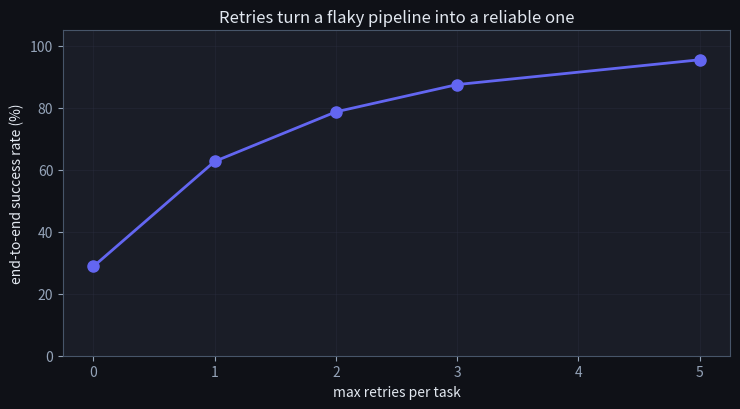
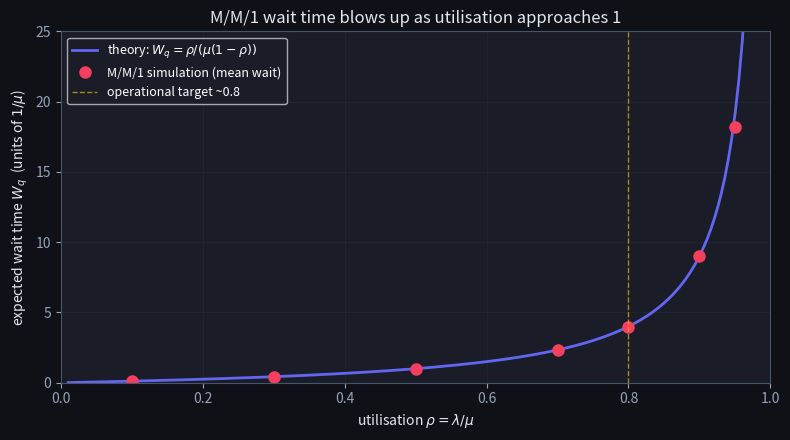
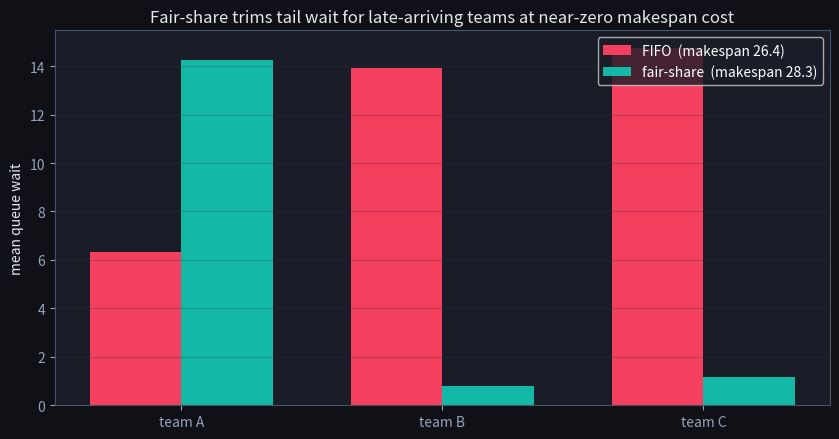

Write Python code to recreate these figures, in order. (Note: this script raises an exception after producing the figures.)
import numpy as np
import matplotlib.pyplot as plt
from collections import defaultdict, deque

# Dark style matching the site theme.
plt.style.use('dark_background')
plt.rcParams.update({
    'axes.edgecolor': '#475569',
    'axes.labelcolor': '#e2e8f0',
    'xtick.color': '#94a3b8',
    'ytick.color': '#94a3b8',
    'axes.titlecolor': '#e2e8f0',
    'figure.facecolor': '#0f1117',
    'axes.facecolor': '#1a1d27',
    'grid.color': '#2e3347',
    'savefig.facecolor': '#0f1117',
})
BRAND = '#6366f1'
TEAL = '#14b8a6'
ROSE = '#f43f5e'
YELLOW = '#eab308'

rng = np.random.default_rng(0)

def topo_sort(tasks, edges):
    """Kahn's algorithm. `tasks` is a list of names, `edges` a list of (parent, child)."""
    incoming = {t: 0 for t in tasks}
    children = defaultdict(list)
    for parent, child in edges:
        incoming[child] += 1
        children[parent].append(child)
    ready = deque([t for t, n in incoming.items() if n == 0])
    order = []
    while ready:
        t = ready.popleft()
        order.append(t)
        for c in children[t]:
            incoming[c] -= 1
            if incoming[c] == 0:
                ready.append(c)
    if len(order) != len(tasks):
        raise ValueError('graph has a cycle')
    return order, children


def run_dag(tasks, edges, fail_prob, max_retries=3, seed=0):
    """Run a DAG with per-task Bernoulli failures and exponential-backoff retries.

    Returns a per-task dict with `status` (success/failed/skipped) and `attempts`.
    """
    rng_local = np.random.default_rng(seed)
    order, children = topo_sort(tasks, edges)
    # Quick parent lookup.
    parents = defaultdict(list)
    for parent, child in edges:
        parents[child].append(parent)

    log = {}
    for t in order:
        # Skip if any parent failed.
        if any(log.get(p, {}).get('status') != 'success' for p in parents[t]):
            log[t] = {'status': 'skipped', 'attempts': 0}
            continue
        # Try up to max_retries + 1 attempts.
        for attempt in range(max_retries + 1):
            failed = rng_local.random() < fail_prob[t]
            if not failed:
                log[t] = {'status': 'success', 'attempts': attempt + 1}
                break
        else:
            log[t] = {'status': 'failed', 'attempts': max_retries + 1}
    return order, log

# Example DAG: ingest -> transform -> [train, validate] -> register
tasks = ['ingest', 'transform', 'train', 'validate', 'register']
edges = [('ingest', 'transform'), ('transform', 'train'),
         ('transform', 'validate'), ('train', 'register'),
         ('validate', 'register')]
# `transform` is flaky (60% failure per attempt); everything else mostly works.
fail_prob = {'ingest': 0.05, 'transform': 0.6, 'train': 0.1, 'validate': 0.1, 'register': 0.05}

order, log = run_dag(tasks, edges, fail_prob, max_retries=3, seed=7)
print('Topological order:', ' -> '.join(order))
print()
for t in order:
    print(f'  {t:10s}  status={log[t]["status"]:7s}  attempts={log[t]["attempts"]}')

def end_to_end_success_rate(tasks, edges, fail_prob, max_retries, n_runs=1000):
    successes = 0
    for seed in range(n_runs):
        _, log = run_dag(tasks, edges, fail_prob, max_retries=max_retries, seed=seed)
        if log['register']['status'] == 'success':
            successes += 1
    return successes / n_runs

retries_to_try = [0, 1, 2, 3, 5]
rates = [end_to_end_success_rate(tasks, edges, fail_prob, r) for r in retries_to_try]
for r, rate in zip(retries_to_try, rates):
    print(f'max_retries={r}: end-to-end success rate = {rate:.2%}')

fig, ax = plt.subplots(figsize=(7.5, 4.2))
ax.plot(retries_to_try, [r * 100 for r in rates], 'o-', color=BRAND, lw=2, markersize=8)
ax.set_xlabel('max retries per task')
ax.set_ylabel('end-to-end success rate (%)')
ax.set_title('Retries turn a flaky pipeline into a reliable one')
ax.set_ylim(0, 105)
ax.grid(True, alpha=0.3)
plt.tight_layout()
plt.show()

print('max_retries -> end-to-end success rate:')
for r, rate in zip(retries_to_try, rates):
    print(f'  {r}: {rate:.2%}')
assert rates[-1] > rates[0], 'more retries raise the end-to-end success rate'
assert all(rates[i] <= rates[i+1] + 0.02 for i in range(len(rates)-1)), 'roughly monotonic in retries'
print('\n✅ retries compound success across the DAG — the orchestrator recovers transient failures')

def simulate_mm1(rho, mu=1.0, n_jobs=200_000, seed=0):
    """M/M/1 FIFO single-server simulation. Returns empirical mean wait time in queue."""
    lam = rho * mu
    rng_local = np.random.default_rng(seed)
    inter_arrivals = rng_local.exponential(1.0 / lam, size=n_jobs)
    service_times = rng_local.exponential(1.0 / mu, size=n_jobs)
    arrivals = np.cumsum(inter_arrivals)
    start_times = np.empty(n_jobs)
    finish_times = np.empty(n_jobs)
    start_times[0] = arrivals[0]
    finish_times[0] = start_times[0] + service_times[0]
    for i in range(1, n_jobs):
        start_times[i] = max(arrivals[i], finish_times[i - 1])
        finish_times[i] = start_times[i] + service_times[i]
    wait_in_queue = start_times - arrivals
    # Drop the first few thousand to let the queue reach steady state.
    return float(np.mean(wait_in_queue[20_000:]))

rhos = np.array([0.1, 0.3, 0.5, 0.7, 0.8, 0.9, 0.95])
mu = 1.0
theory = rhos / (mu * (1 - rhos))
empirical = np.array([simulate_mm1(r, mu=mu, n_jobs=200_000, seed=int(100 * r)) for r in rhos])

for r, t, e in zip(rhos, theory, empirical):
    print(f'rho={r:.2f}:  theory Wq = {t:6.2f}  service-times,  empirical = {e:6.2f}')

rho_curve = np.linspace(0.01, 0.99, 200)
fig, ax = plt.subplots(figsize=(8, 4.5))
ax.plot(rho_curve, rho_curve / (mu * (1 - rho_curve)), color=BRAND, lw=2,
        label=r'theory: $W_q = \rho / (\mu(1 - \rho))$')
ax.plot(rhos, empirical, 'o', color=ROSE, markersize=8, label='M/M/1 simulation (mean wait)')
ax.axvline(0.8, color=YELLOW, linestyle='--', lw=1, alpha=0.7, label='operational target ~0.8')
ax.set_xlabel(r'utilisation $\rho = \lambda / \mu$')
ax.set_ylabel(r'expected wait time $W_q$  (units of $1/\mu$)')
ax.set_title('M/M/1 wait time blows up as utilisation approaches 1')
ax.set_xlim(0, 1)
ax.set_ylim(0, 25)
ax.legend(loc='upper left', fontsize=9)
ax.grid(True, alpha=0.3)
plt.tight_layout()
plt.show()

for rho in [0.5, 0.8, 0.95]:
    w = simulate_mm1(rho, n_jobs=100_000)
    theory = rho / (1.0 * (1 - rho))
    print(f'rho={rho}: simulated mean wait {w:.2f}  (theory rho/(1-rho) = {theory:.2f})')
w50 = simulate_mm1(0.5, n_jobs=100_000)
w95 = simulate_mm1(0.95, n_jobs=100_000)
assert w95 > 5 * w50, 'wait time explodes near full utilisation'
print('\n✅ latency explodes as utilisation -> 1 — never run shared infra near saturation')

def simulate_scheduler(jobs, n_gpus, policy='fifo'):
    """`jobs` is a list of (team, arrival_time, duration). Returns per-job results.

    Policy 'fifo': always dispatch the earliest-arrived waiting job.
    Policy 'fair': among waiting jobs, dispatch from the team with least cumulative GPU-time.
    """
    gpus_free_at = np.zeros(n_gpus)
    team_used = defaultdict(float)
    results = []
    remaining = sorted(enumerate(jobs), key=lambda x: x[1][1])  # by arrival time
    pending = []  # list of (orig_idx, team, arrival, duration)
    while remaining or pending:
        next_gpu = int(np.argmin(gpus_free_at))
        ready_time = gpus_free_at[next_gpu]
        # Move jobs that have arrived by `ready_time` into pending.
        while remaining and remaining[0][1][1] <= max(ready_time, remaining[0][1][1]):
            idx, (team, arr, dur) = remaining.pop(0)
            pending.append((idx, team, arr, dur))
        if not pending:
            # No one waiting; jump time forward to the next arrival.
            idx, (team, arr, dur) = remaining.pop(0)
            pending.append((idx, team, arr, dur))
        if policy == 'fifo':
            pending.sort(key=lambda x: x[2])
            choice = pending.pop(0)
        elif policy == 'fair':
            # Pick the team with the least cumulative usage, breaking ties by arrival.
            pending.sort(key=lambda x: (team_used[x[1]], x[2]))
            choice = pending.pop(0)
        else:
            raise ValueError(policy)
        idx, team, arr, dur = choice
        start = max(ready_time, arr)
        finish = start + dur
        gpus_free_at[next_gpu] = finish
        team_used[team] += dur
        results.append({'idx': idx, 'team': team, 'arrival': arr,
                        'start': start, 'finish': finish, 'wait': start - arr})
    return results

# Workload: team A submits a burst of 20 short jobs at t=0; teams B and C each
# submit 5 jobs trickled in over the first 10 time units.
rng_sched = np.random.default_rng(11)
jobs = []
for _ in range(20):
    jobs.append(('A', 0.0, float(rng_sched.uniform(2, 5))))
for _ in range(5):
    jobs.append(('B', float(rng_sched.uniform(0, 10)), float(rng_sched.uniform(2, 5))))
for _ in range(5):
    jobs.append(('C', float(rng_sched.uniform(0, 10)), float(rng_sched.uniform(2, 5))))

fifo_results = simulate_scheduler(jobs, n_gpus=4, policy='fifo')
fair_results = simulate_scheduler(jobs, n_gpus=4, policy='fair')

def summarise(results, label):
    waits_by_team = defaultdict(list)
    for r in results:
        waits_by_team[r['team']].append(r['wait'])
    makespan = max(r['finish'] for r in results)
    print(f'\n{label:6s} makespan = {makespan:.1f}')
    for team in ['A', 'B', 'C']:
        mean_wait = float(np.mean(waits_by_team[team]))
        print(f'  team {team}: mean queue wait = {mean_wait:5.2f}  ({len(waits_by_team[team])} jobs)')
    return makespan, {t: float(np.mean(w)) for t, w in waits_by_team.items()}

fifo_make, fifo_waits = summarise(fifo_results, 'FIFO')
fair_make, fair_waits = summarise(fair_results, 'FAIR')

teams = ['A', 'B', 'C']
x = np.arange(len(teams))
w = 0.35
fig, ax = plt.subplots(figsize=(8.5, 4.5))
ax.bar(x - w / 2, [fifo_waits[t] for t in teams], w, color=ROSE, label=f'FIFO  (makespan {fifo_make:.1f})')
ax.bar(x + w / 2, [fair_waits[t] for t in teams], w, color=TEAL, label=f'fair-share  (makespan {fair_make:.1f})')
ax.set_xticks(x)
ax.set_xticklabels([f'team {t}' for t in teams])
ax.set_ylabel('mean queue wait')
ax.set_title('Fair-share trims tail wait for late-arriving teams at near-zero makespan cost')
ax.legend(loc='upper right')
ax.grid(True, alpha=0.3, axis='y')
plt.tight_layout()
plt.show()

# The DAG must have a valid topological order: every task runs only after its parents. A cycle
# has NO valid order (the orchestrator would deadlock). We confirm topo_sort respects the
# edges and that adding a cycle makes a valid ordering impossible.
order, _ = topo_sort(tasks, edges)   # topo_sort returns (order, children)
pos = {t: i for i, t in enumerate(order)}
for parent, child in edges:
    assert pos[parent] < pos[child], 'every parent must run before its child'
print(f'valid topological order: {order}')
# a cycle cannot be ordered at all — Kahn's algorithm raises rather than deadlock
try:
    topo_sort(['a', 'b'], [('a', 'b'), ('b', 'a')])
    raise AssertionError('a cyclic graph must not produce a valid order')
except ValueError as e:
    print(f'topo_sort of a cyclic graph raised: {e}  (cycle detected)')
print('\nA DAG has a valid run order; a cycle deadlocks -> orchestrators reject cyclic pipelines.')

def mm1_wait(rho, mu):
    """Expected queue wait time for an M/M/1 queue.

    TODO(you):
    1. Validate 0 <= rho < 1 (return float('inf') if rho >= 1, raise if rho < 0).
    2. Return rho / (mu * (1 - rho)).
    """
    # TODO
    return ...

w_half = mm1_wait(0.5, 1.0)
w_ninety = mm1_wait(0.9, 1.0)
w_saturated = mm1_wait(1.0, 1.0)

print(f'Wq(rho=0.5) = {w_half}    (expected 1.0)')
print(f'Wq(rho=0.9) = {w_ninety}    (expected 9.0)')
print(f'Wq(rho=1.0) = {w_saturated}  (expected inf)')

assert abs(w_half - 1.0) < 1e-9, f'Wq(0.5, 1) should be 1.0, got {w_half}'
assert abs(w_ninety - 9.0) < 1e-9, f'Wq(0.9, 1) should be 9.0, got {w_ninety}'
assert w_saturated == float('inf'), f'Wq(1.0, 1) should be inf, got {w_saturated}'
print('\n✅ mm1_wait matches the closed-form expectations across the regime.')
